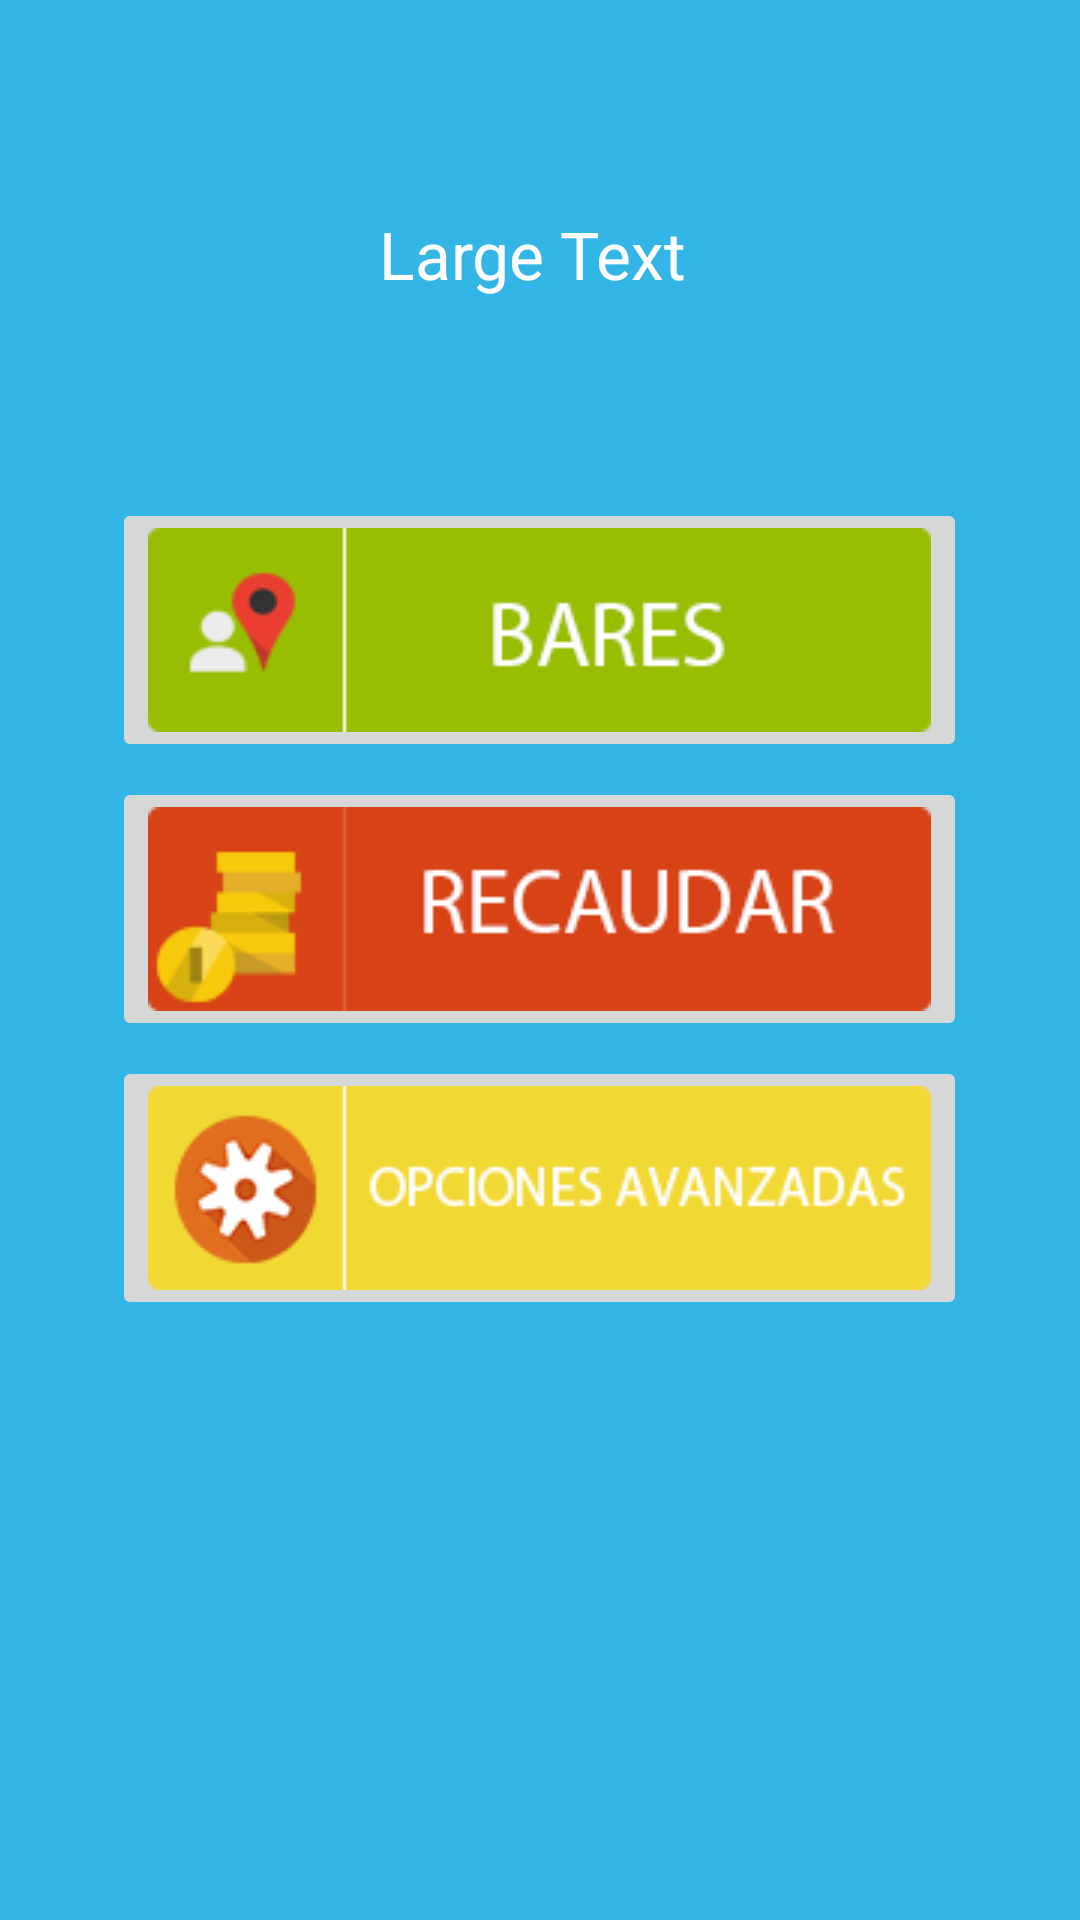

Layout XML and referenced resources for this Android screen:
<!-- AndroidManifest.xml: application theme AppTheme -->
<!-- res/layout/activity_menu_main.xml -->
<LinearLayout xmlns:android="http://schemas.android.com/apk/res/android"
android:layout_width="match_parent"
android:layout_height="match_parent"
    android:padding="20dp"
android:weightSum="1"
    android:background="@android:color/holo_blue_light"
    android:orientation="vertical">


    <LinearLayout
        android:orientation="horizontal"
        android:layout_width="match_parent"
        android:layout_height="wrap_content"
        android:weightSum="1">

        <ImageView
            android:layout_width="57dp"
            android:layout_height="146dp"
            android:id="@+id/imageFotoPerfil"
            android:layout_weight="0.21" />

        <TextView
            android:layout_width="wrap_content"
            android:layout_height="wrap_content"
            android:textAppearance="?android:attr/textAppearanceLarge"
            android:text="Large Text"
            android:id="@+id/textviewBienvenida"
            android:layout_marginTop="50dp"
            android:layout_marginLeft="20dp"
            android:textColor="@android:color/white" />
    </LinearLayout>

    <LinearLayout
        android:orientation="vertical"
        android:layout_width="match_parent"
        android:layout_height="match_parent">

        <ImageButton
                android:layout_width="wrap_content"
                android:layout_height="wrap_content"
                android:id="@+id/imageButtonBar"
                android:src="@drawable/botonbarflat"
                android:onClick="onBares"
                android:layout_gravity="center"
                android:layout_alignTop="@+id/imageButtonMaq"
                android:layout_alignParentLeft="true"
                android:layout_alignParentStart="true" />

        <ImageButton
            android:layout_width="wrap_content"
            android:layout_height="wrap_content"
            android:id="@+id/imageButtonRec"
            android:src="@drawable/botoncoinflat"
            android:layout_marginTop="5dp"
            android:layout_gravity="center"
            android:onClick="onRecaudaRapido"
            android:layout_alignTop="@+id/imageButtonMaq"
            android:layout_alignParentLeft="true"
            android:layout_alignParentStart="true" />

        <ImageButton
            android:layout_width="wrap_content"
            android:layout_height="wrap_content"
            android:id="@+id/imageButtonSetting"
            android:src="@drawable/flatsetting"
            android:layout_marginTop="5dp"
            android:layout_gravity="center_horizontal"
            android:onClick="onSetting"
            android:layout_alignTop="@+id/imageButtonMaq"
            android:layout_alignParentLeft="true"
            android:layout_alignParentStart="true" />
    </LinearLayout>


</LinearLayout>
<!-- resources referenced by this layout -->
<resources>
  <!-- drawable botonbarflat: png bitmap (drawable, 20293 bytes) -->
  <!-- drawable botoncoinflat: png bitmap (drawable, 21123 bytes) -->
  <!-- drawable flatsetting: png bitmap (drawable, 15121 bytes) -->
  <style name="AppTheme" parent="Theme.AppCompat.Light.NoActionBar">
  
          <item name="android:imageButtonStyle">?android:borderlessButtonStyle</item>
  
  
      </style>
</resources>
